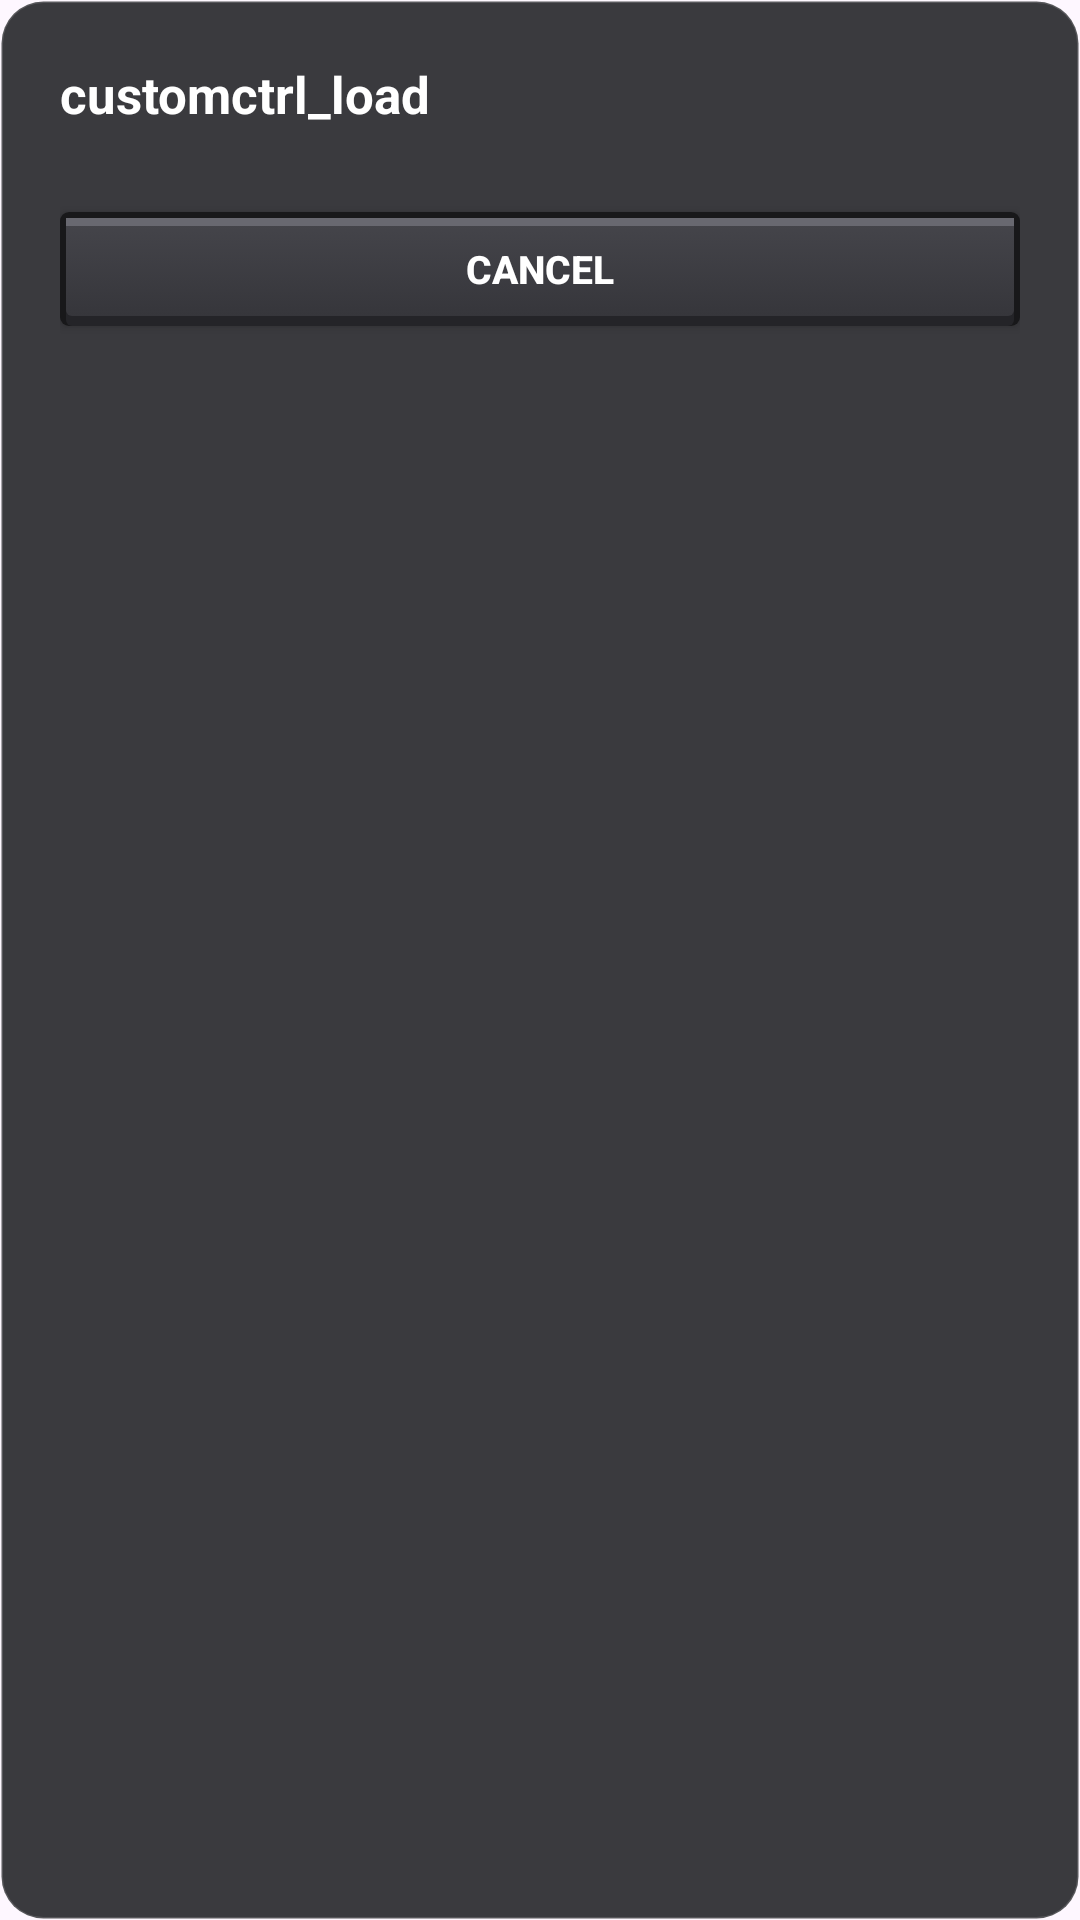

Layout XML and referenced resources for this Android screen:
<!-- AndroidManifest.xml: application theme AppTheme.CubiqLauncher -->
<!-- res/layout/dialog_minecraft_load.xml -->
<?xml version="1.0" encoding="utf-8"?>
<LinearLayout xmlns:android="http://schemas.android.com/apk/res/android"
    xmlns:app="http://schemas.android.com/apk/res-auto"
    android:layout_width="match_parent"
    android:layout_height="wrap_content"
    android:orientation="vertical"
    android:background="@drawable/background_card"
    android:padding="20dp"
    android:minWidth="320dp">

    
    <TextView
        android:id="@+id/dialog_title"
        android:layout_width="match_parent"
        android:layout_height="wrap_content"
        android:textColor="#FFFFFF"
        android:textSize="17sp"
        android:textStyle="bold"
        android:text="@string/customctrl_load" />

    
    <ScrollView
        android:layout_width="match_parent"
        android:layout_height="wrap_content"
        android:layout_marginTop="12dp"
        android:layout_marginBottom="16dp"
        android:maxHeight="220dp">

        <LinearLayout
            android:id="@+id/dialog_load_list"
            android:layout_width="match_parent"
            android:layout_height="wrap_content"
            android:orientation="vertical" />
    </ScrollView>

    <androidx.appcompat.widget.AppCompatButton
        android:id="@+id/dialog_btn_cancel"
        android:layout_width="match_parent"
        android:layout_height="38dp"
        android:background="@drawable/btn_minecraft_stone"
        app:backgroundTint="@null"
        android:textColor="#FFFFFF"
        android:textSize="13sp"
        android:textStyle="bold"
        android:text="@string/generic_cancel" />

</LinearLayout>
<!-- resources referenced by this layout -->
<resources>
  <!-- drawable background_card (drawable) -->
  <?xml version="1.0" encoding="utf-8"?>
  <shape xmlns:android="http://schemas.android.com/apk/res/android"
      android:shape="rectangle">
      <corners android:radius="14dp" />
      <solid android:color="#DE1D1E22" />
      <stroke android:width="1dp" android:color="#26FFFFFF" />
  </shape>
  <!-- drawable btn_minecraft_stone: vector/xml drawable (drawable, 2474 chars, omitted) -->
  <string name="customctrl_load">customctrl_load</string>
  <string name="generic_cancel">Cancel</string>
  <style name="AppTheme.CubiqLauncher" parent="Theme.Material3.Light.NoActionBar">
          <item name="android:windowFullscreen">false</item>
          <item name="android:statusBarColor">#141414</item>
          <item name="android:windowLightStatusBar">false</item>
          <item name="android:windowContentOverlay">@null</item>
      </style>
</resources>
